Photos from the image-classification dataset "Cay-sau-rieng" in the GitHub repository TonyVu258/dataset-build. Its 10 classes are: anthracnose disease, canker disease, fruit rot, mealybug infestation, pink disease, sooty mold, stem blight, stem cracking gummosis, thrips disease, yellow leaf.

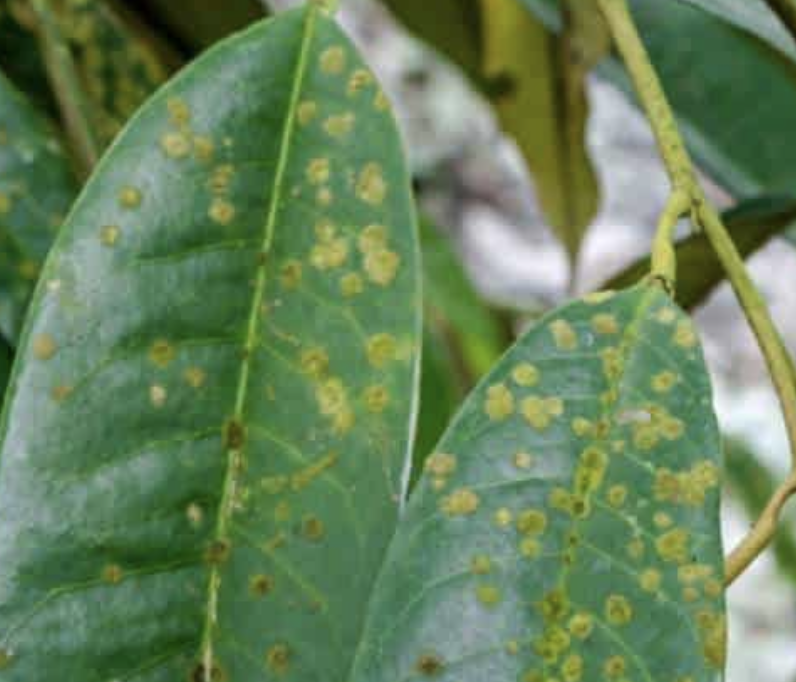
Label: stem blight

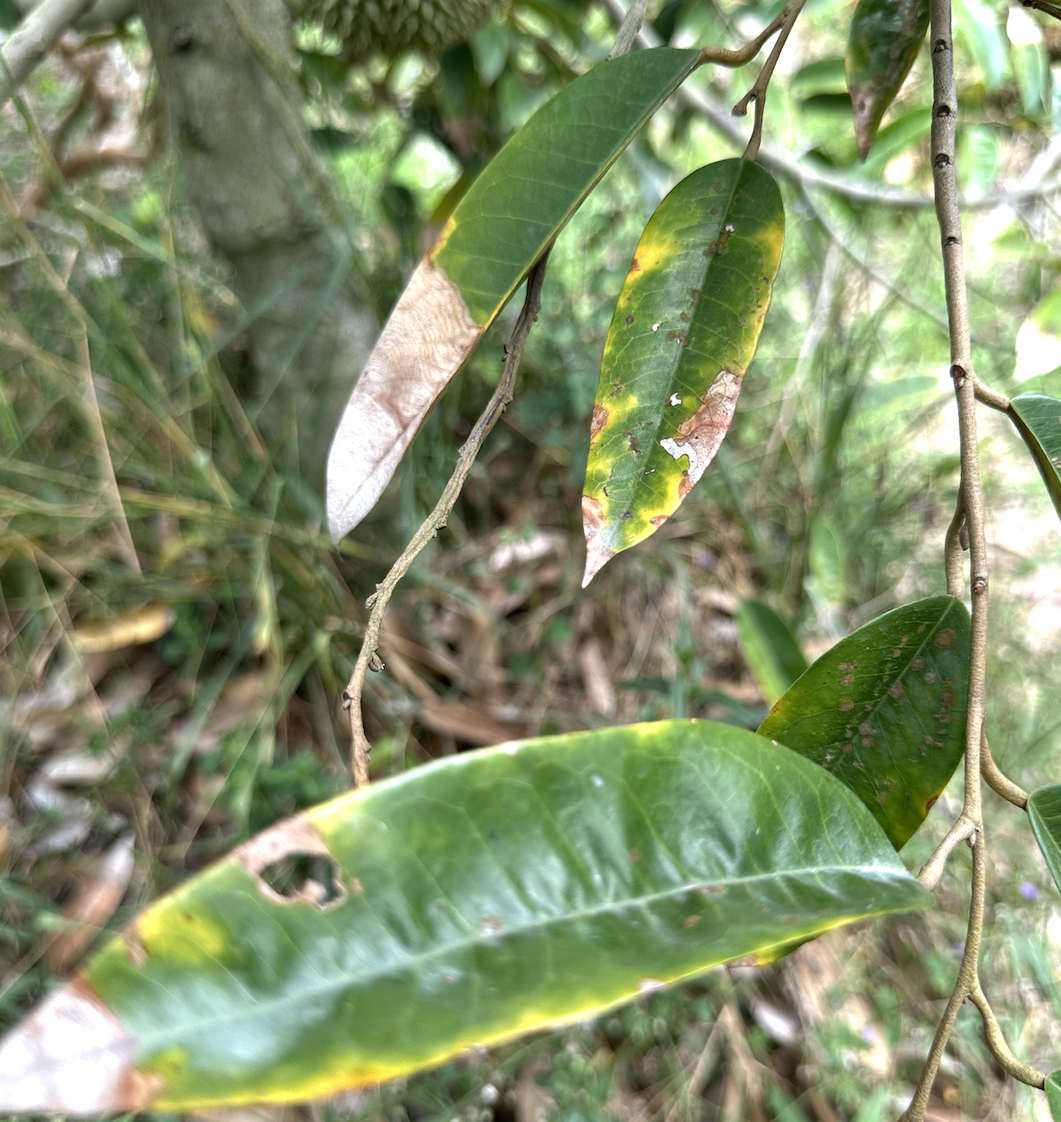
Label: anthracnose disease

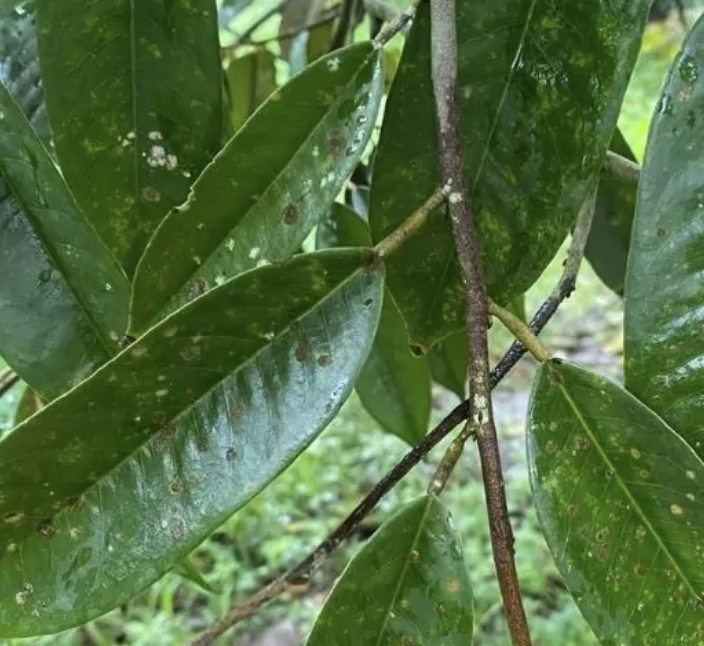
Label: pink disease

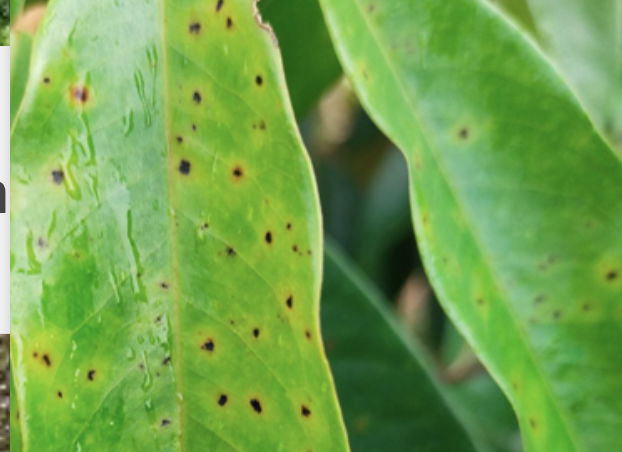
Label: canker disease

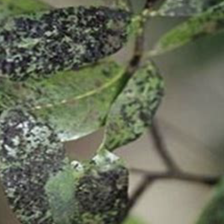
Label: sooty mold

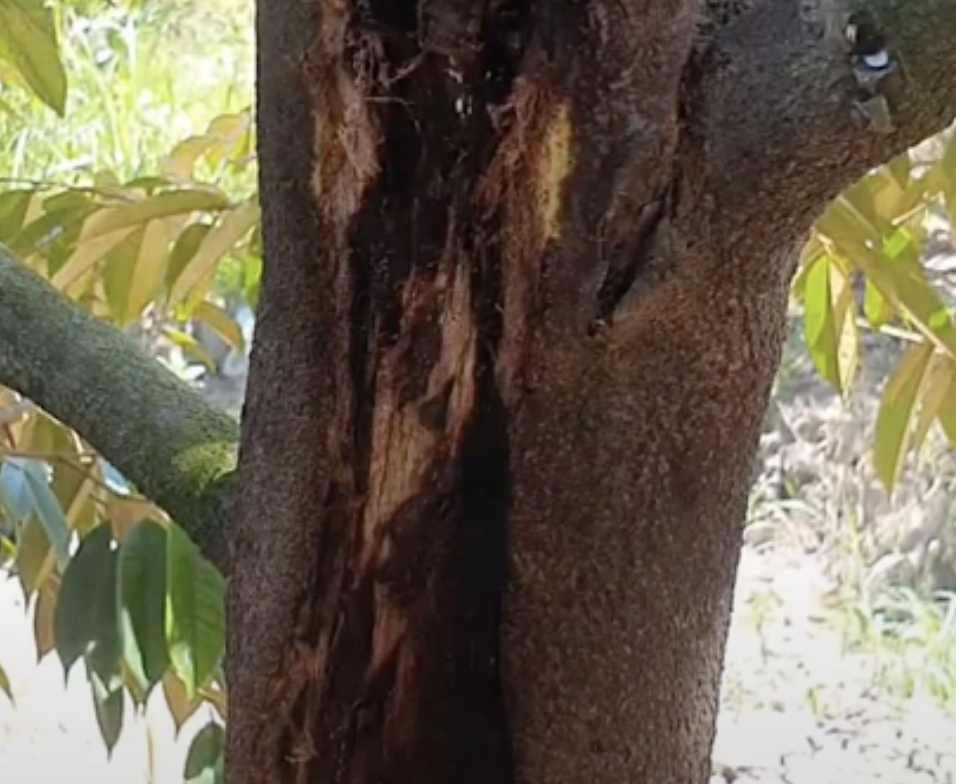
Label: stem cracking gummosis
